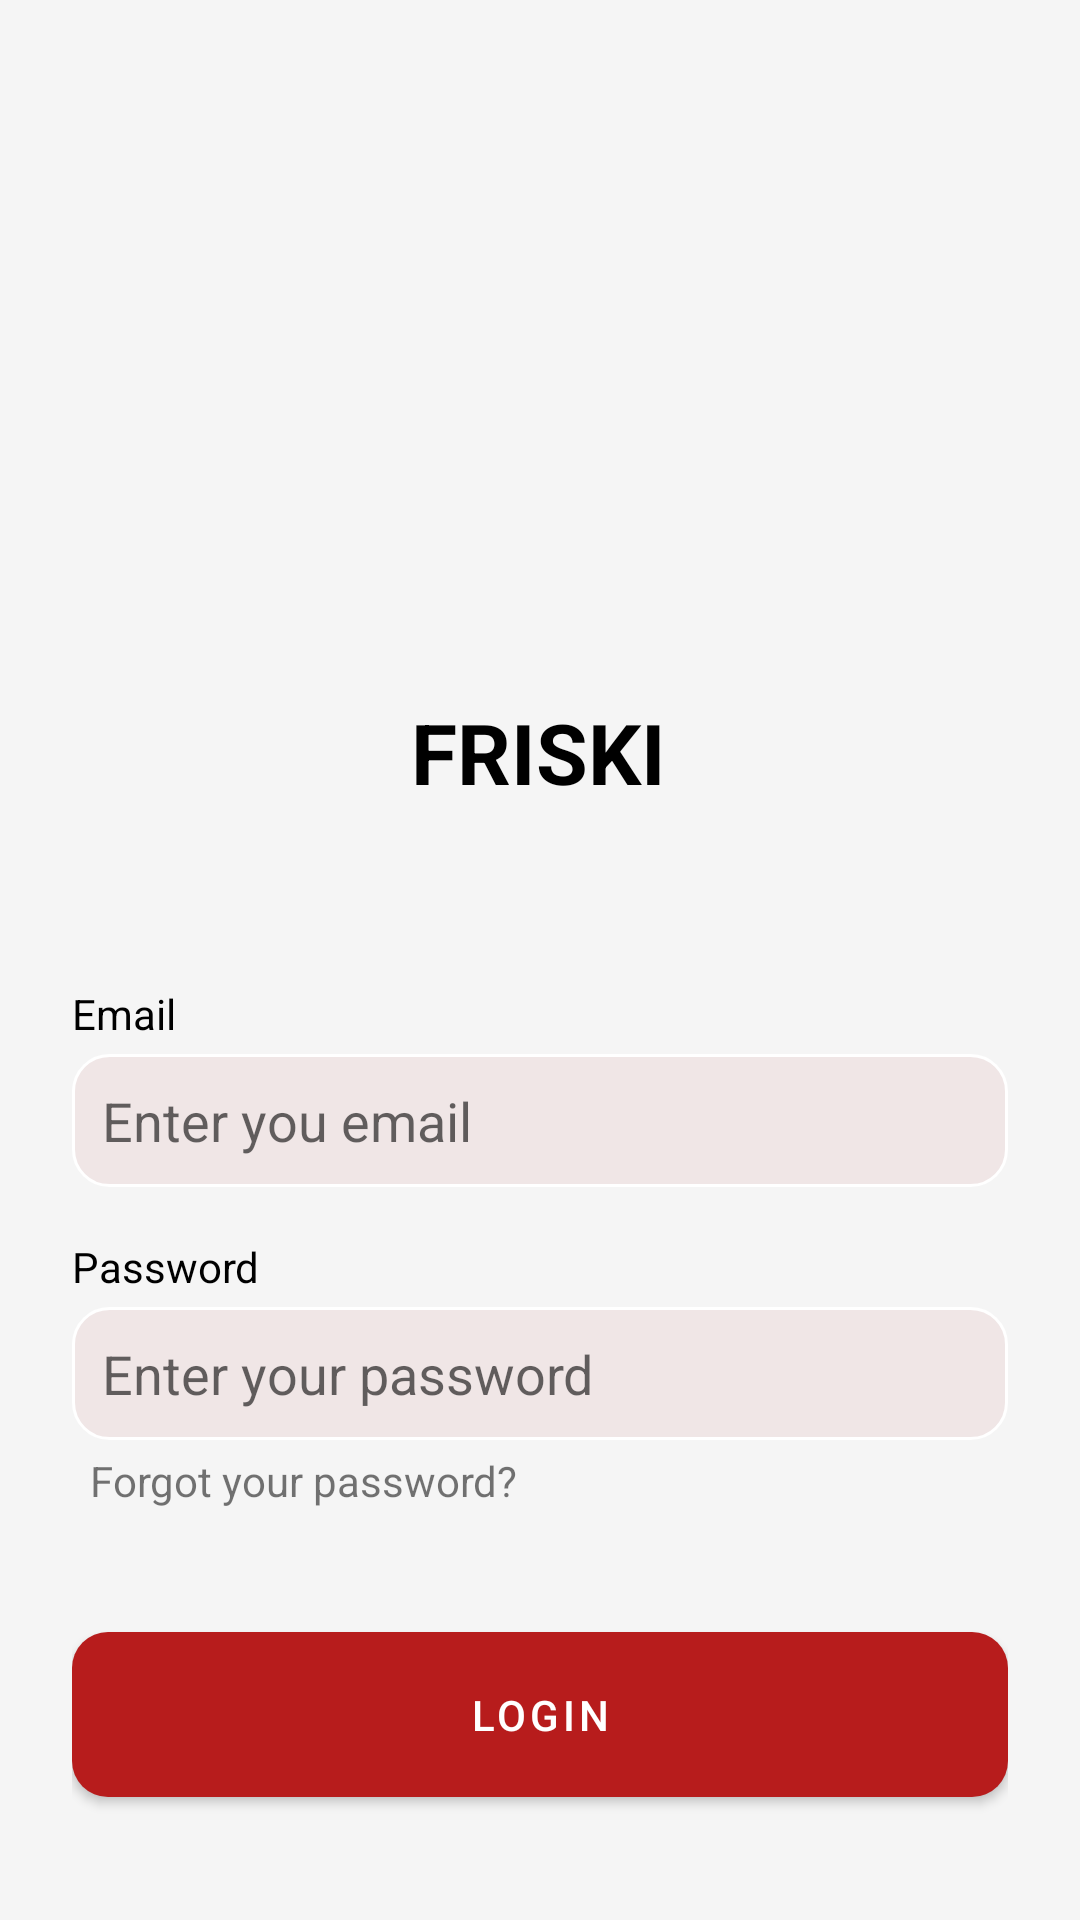

Reconstruct the res/layout file that produces this screen, plus the resources it refers to.
<!-- AndroidManifest.xml: application theme Theme.Assignment1 -->
<!-- res/layout/activity_main.xml -->
<?xml version="1.0" encoding="utf-8"?>
<androidx.constraintlayout.widget.ConstraintLayout
    xmlns:android="http://schemas.android.com/apk/res/android"
    xmlns:app="http://schemas.android.com/apk/res-auto"
    xmlns:tools="http://schemas.android.com/tools"
    android:layout_width="match_parent"
    android:layout_height="match_parent"
    android:padding="24dp"
    android:background="#F5F5F5">


    <TextView
        android:id="@+id/tvLogin"
        android:layout_width="wrap_content"
        android:layout_height="wrap_content"
        android:layout_marginTop="208dp"
        android:paddingBottom="10dp"
        android:text="FRISKI"
        android:textColor="@color/black"
        android:textSize="28sp"
        android:textStyle="bold"
        app:layout_constraintEnd_toEndOf="parent"
        app:layout_constraintHorizontal_bias="0.498"
        app:layout_constraintStart_toStartOf="parent"
        app:layout_constraintTop_toTopOf="parent" />

    <TextView
        android:layout_width="wrap_content"
        android:layout_height="wrap_content"
        android:layout_marginBottom="4dp"
        android:text= "Email"
        android:textColor="@color/black"
        app:layout_constraintStart_toStartOf="parent"
        app:layout_constraintBottom_toTopOf="@+id/etEmail"
         />

    <EditText
        android:id="@+id/etEmail"
        android:layout_width="0dp"
        android:layout_height="wrap_content"
        android:layout_marginTop="72dp"
        android:background="@drawable/edittext_bg"
        android:hint="Enter you email"
        android:inputType="textEmailAddress"
        android:padding="10dp"
        app:layout_constraintEnd_toEndOf="parent"
        app:layout_constraintHorizontal_bias="0.0"
        app:layout_constraintStart_toStartOf="parent"
        app:layout_constraintTop_toBottomOf="@id/tvLogin"
        app:layout_constraintWidth_percent="1" />

    <TextView
        android:layout_width="wrap_content"
        android:layout_height="wrap_content"
        android:layout_marginBottom="4dp"
        android:textColor="@color/black"
        android:text= "Password"
        app:layout_constraintStart_toStartOf="parent"
        app:layout_constraintBottom_toTopOf="@+id/etPassword"
        />

    <EditText
        android:id="@+id/etPassword"
        android:layout_width="0dp"
        android:layout_height="wrap_content"
        android:layout_marginTop="40dp"
        android:background = "@drawable/edittext_bg"
        android:hint="Enter your password"
        android:inputType="textPassword"
        android:padding="10dp"
        app:layout_constraintEnd_toEndOf="parent"
        app:layout_constraintHorizontal_bias="0.0"
        app:layout_constraintStart_toStartOf="parent"
        app:layout_constraintTop_toBottomOf="@id/etEmail"
        app:layout_constraintWidth_percent="1" />

    <TextView
        android:id="@+id/forgetPass"
        android:layout_width="wrap_content"
        android:layout_height="wrap_content"
        android:layout_marginStart="6dp"
        android:layout_marginTop="4dp"
        android:text="Forgot your password?"
        app:layout_constraintStart_toStartOf="parent"
        app:layout_constraintTop_toBottomOf="@+id/etPassword" />

    <com.google.android.material.button.MaterialButton
        android:id="@+id/btnLogin"
        android:layout_width="0dp"
        android:layout_height="wrap_content"
        android:layout_marginTop="64dp"
        android:background="@drawable/button"
        android:padding="12dp"
        android:text="Login"
        android:textColor="#FFFFFF"
        app:backgroundTint="@null"
        app:layout_constraintEnd_toEndOf="parent"
        app:layout_constraintHorizontal_bias="0.0"
        app:layout_constraintStart_toStartOf="parent"
        app:layout_constraintTop_toBottomOf="@id/etPassword"
        app:layout_constraintWidth_percent="1" />

    <TextView
        android:layout_width="wrap_content"
        android:layout_height="wrap_content"
        android:layout_marginTop="16dp"
        android:text="Not Registered?   Signup."
        app:layout_constraintEnd_toEndOf="parent"
        app:layout_constraintStart_toStartOf="parent"
        app:layout_constraintTop_toBottomOf="@+id/btnLogin" />

</androidx.constraintlayout.widget.ConstraintLayout>
<!-- resources referenced by this layout -->
<resources>
  <color name="black">#FF000000</color>
  <!-- drawable button (drawable) -->
  <?xml version="1.0" encoding="utf-8"?>
  <selector xmlns:android="http://schemas.android.com/apk/res/android">
  
      <item android:state_pressed="true">
          <shape android:shape="rectangle">
              <solid android:color="#A9B71C1C"/>
              <corners android:radius="15dp"/>
  
          </shape>
      </item>
  
      <item>
          <shape android:shape="rectangle">
              <solid android:color="#B71C1C"/>
              <corners android:radius="12dp"/>
          </shape>
      </item>
  
  </selector>
  <!-- drawable edittext_bg (drawable) -->
  <?xml version="1.0" encoding="utf-8"?>
  <shape xmlns:android="http://schemas.android.com/apk/res/android"
      android:shape="rectangle">
  
      <solid android:color="#F0E6E6" />
  
      <corners android:radius="12dp" />
  
      <stroke
          android:width="1dp"
          android:color="#FFFFFF" />
  </shape>
  <style name="Theme.Assignment1" parent="Theme.MaterialComponents.DayNight.NoActionBar">
          
          <item name="colorPrimary">@color/teal_700</item>
          <item name="colorPrimaryVariant">@color/purple_700</item>
          <item name="colorOnPrimary">@color/white</item>
          
          <item name="colorSecondary">#092E2B</item>
          <item name="colorSecondaryVariant">@color/teal_700</item>
          <item name="colorOnSecondary">@color/white</item>
          
  
  
  
      </style>
  <color name="teal_700">#032364</color>
  <color name="purple_700">#270C4B</color>
  <color name="white">#FFFFFFFF</color>
</resources>
